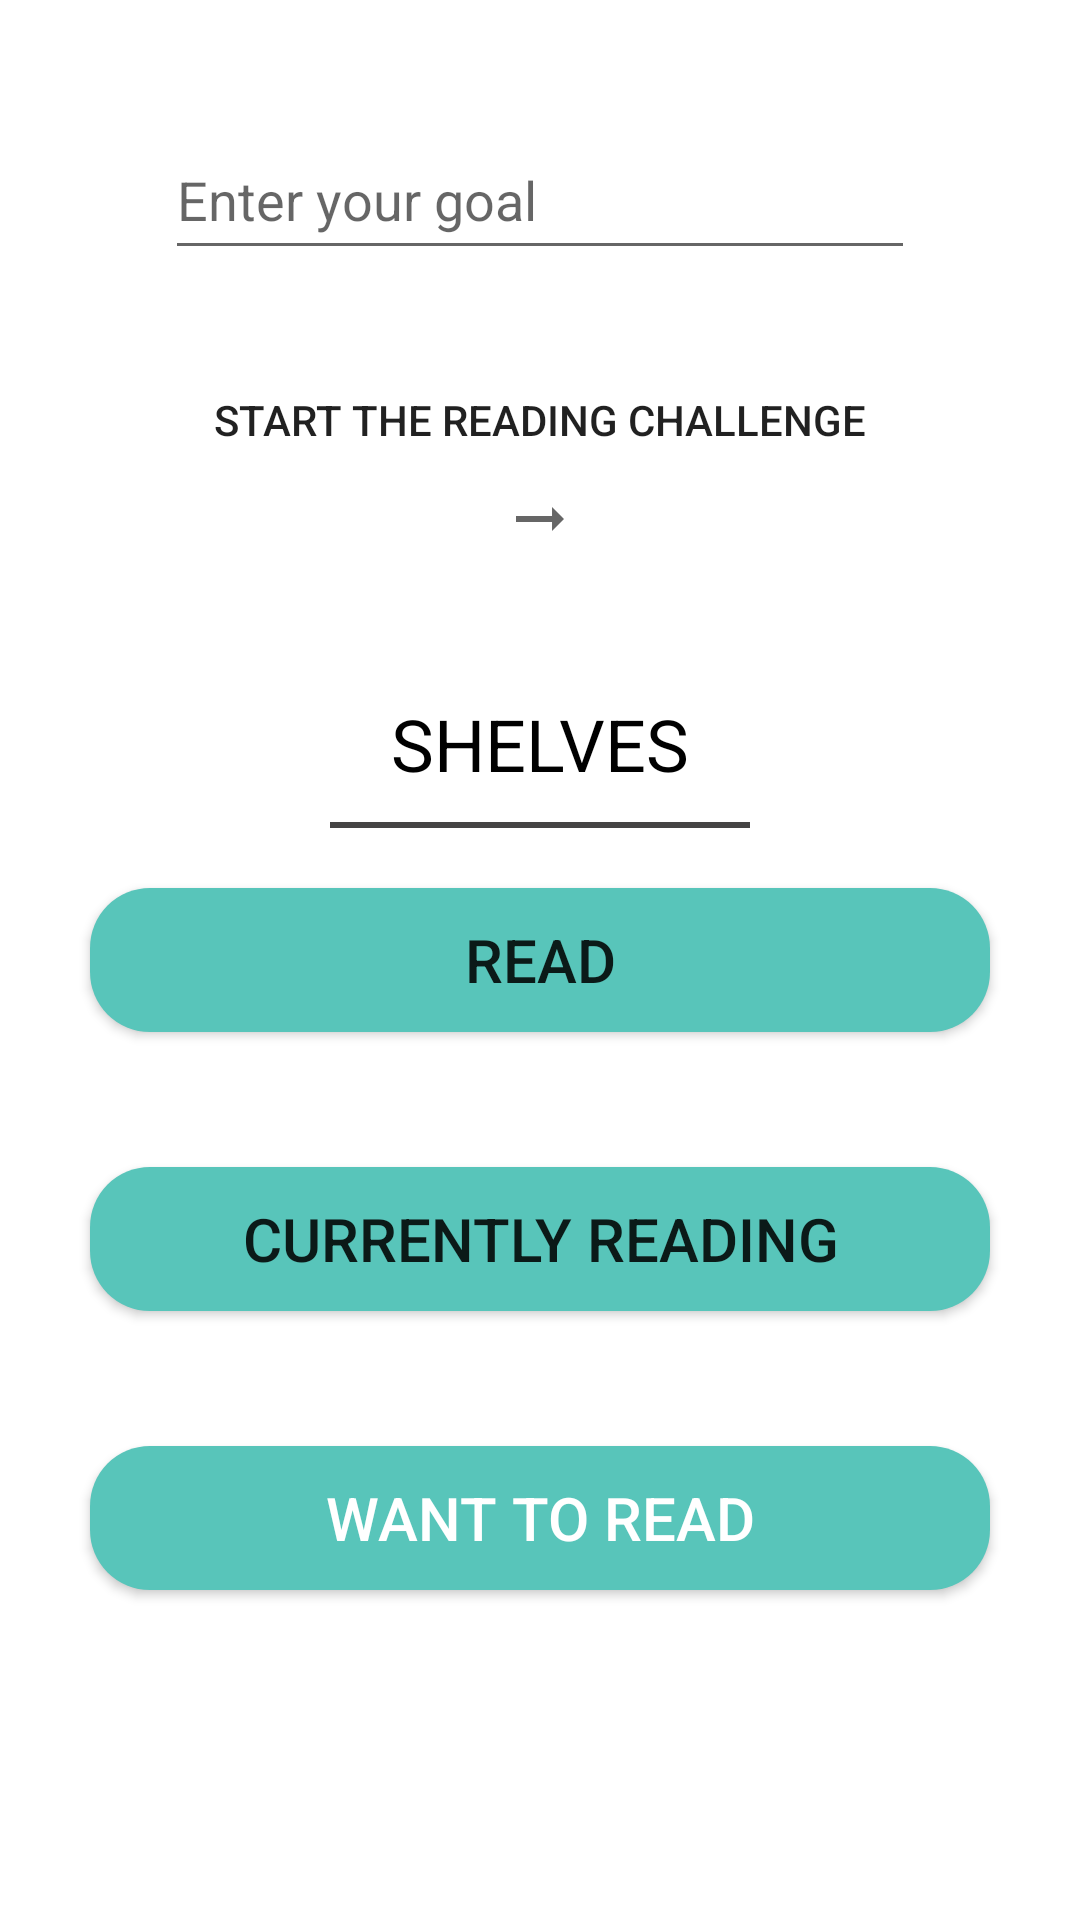

Write the Android layout XML for this screen, with the resource values it uses.
<!-- AndroidManifest.xml: application theme Theme.Bookshelf -->
<!-- res/layout/fragment_my_books.xml -->
<?xml version="1.0" encoding="utf-8"?>
<RelativeLayout xmlns:android="http://schemas.android.com/apk/res/android"
    xmlns:tools="http://schemas.android.com/tools"
    android:layout_width="match_parent"
    android:layout_height="match_parent"
    xmlns:app="http://schemas.android.com/apk/res-auto"
    tools:context=".ui.fragments.MyBooks">

    <EditText
        android:id="@+id/txtReadingChallenge"
        android:layout_width="match_parent"
        android:layout_height="50dp"
        android:layout_centerHorizontal="true"
        android:layout_marginLeft="55dp"
        android:layout_marginTop="40dp"
        android:layout_marginRight="55dp"
        android:hint="Enter your goal"
        android:inputType="number"
        android:textColor="@color/black"
        android:textSize="18dp" />

    <Button
        android:id="@+id/setReadingChallengeBtn"
        android:layout_width="match_parent"
        android:layout_height="50dp"
        android:layout_below="@+id/txtReadingChallenge"
        android:layout_marginLeft="45dp"
        android:layout_marginTop="25dp"
        android:layout_marginRight="45dp"
        android:background="@drawable/shape_login_btn"
        android:text="Start the Reading Challenge"
        app:backgroundTint="@null"
        />

    <Button
        android:id="@+id/goToReadingChallengeBtn"
        android:layout_width="match_parent"
        android:layout_height="150dp"
        android:layout_marginLeft="45dp"
        android:layout_marginTop="55dp"
        android:layout_marginRight="45dp"
        android:background="@drawable/shape_login_btn"
        android:drawableBottom="@drawable/ic_baseline_arrow_right_alt_24"
        android:textSize="18dp"
        android:padding="20dp"
        app:backgroundTint="@null" />

    <TextView
        android:id="@+id/shelves"
        android:layout_width="wrap_content"
        android:layout_height="wrap_content"
        android:layout_above="@+id/line"
        android:layout_centerHorizontal="true"
        android:text="SHELVES"
        android:textColor="@color/black"
        android:textSize="24dp" />

    <View
        android:id="@+id/line"
        android:layout_width="140dp"
        android:layout_height="2dp"
        android:layout_above="@+id/read"
        android:layout_centerHorizontal="true"
        android:layout_marginTop="10dp"
        android:layout_marginBottom="20dp"
        android:background="#454444" />

    <Button
        android:id="@+id/wantToRead"
        android:layout_width="300dp"
        android:layout_height="wrap_content"
        android:layout_alignParentBottom="true"
        android:layout_centerHorizontal="true"
        android:layout_marginBottom="110dp"
        android:background="@drawable/my_book_btn"
        android:paddingStart="25dp"
        android:paddingTop="10dp"
        android:paddingEnd="25dp"
        android:paddingBottom="10dp"
        android:text="Want to Read"
        android:textColor="@color/white"
        android:textSize="20dp" />

    <Button
        android:id="@+id/currentlyReading"
        android:layout_width="300dp"
        android:layout_height="wrap_content"
        android:layout_above="@+id/wantToRead"
        android:layout_centerHorizontal="true"
        android:layout_marginBottom="45dp"
        android:background="@drawable/my_book_btn"
        android:paddingStart="25dp"
        android:paddingTop="10dp"
        android:paddingEnd="25dp"
        android:paddingBottom="10dp"
        android:text="Currently Reading"
        android:textSize="20dp" />

    <Button
        android:id="@+id/read"
        android:layout_width="300dp"
        android:layout_height="wrap_content"
        android:layout_above="@+id/currentlyReading"
        android:layout_centerHorizontal="true"
        android:layout_marginBottom="45dp"
        android:background="@drawable/my_book_btn"
        android:paddingStart="25dp"
        android:paddingTop="10dp"
        android:paddingEnd="25dp"
        android:paddingBottom="10dp"
        android:text="Read"
        android:textSize="20dp"
        app:backgroundTint="@null" />




</RelativeLayout>
<!-- resources referenced by this layout -->
<resources>
  <!-- drawable ic_baseline_arrow_right_alt_24 (drawable) -->
  <vector xmlns:android="http://schemas.android.com/apk/res/android"
      android:width="24dp"
      android:height="24dp"
      android:viewportWidth="24"
      android:viewportHeight="24"
      android:tint="?attr/colorControlNormal"
      android:autoMirrored="true">
    <path
        android:fillColor="@android:color/white"
        android:pathData="M16.01,11H4v2h12.01v3L20,12l-3.99,-4z"
        />
  
  </vector>
  <!-- drawable my_book_btn (drawable) -->
  <?xml version="1.0" encoding="utf-8"?>
  <shape xmlns:android="http://schemas.android.com/apk/res/android"
      android:shape="rectangle">
  
      <solid android:color="#58C5BA"/>
  
      <corners android:radius="20dp"/>
  
  </shape>
  <!-- drawable shape_login_btn (drawable) -->
  <?xml version="1.0" encoding="utf-8"?>
  <shape xmlns:android="http://schemas.android.com/apk/res/android"
      android:shape="rectangle">
  
      <solid android:color="@color/ic_launcher_background"/>
  
      <corners android:radius="20dp"/>
  
  </shape>
  <style name="Theme.Bookshelf" parent="Theme.MaterialComponents.DayNight.DarkActionBar">
          
          <item name="colorPrimary">#58C5BA</item>
          <item name="colorPrimaryVariant">#72A1DD</item>
          
          <item name="colorSecondary">@color/teal_200</item>
          <item name="colorSecondaryVariant">@color/teal_700</item>
          <item name="colorOnSecondary">@color/black</item>
          
          <item name="android:statusBarColor" tools:targetApi="l">?attr/colorPrimaryVariant</item>
          
      </style>
  <!-- not gathered from this repository: default colours our renderer supplied (Android Studio template values) -->
  <color name="teal_200">#FF03DAC5</color>
  <color name="teal_700">#FF018786</color>
  <color name="black">#FF000000</color>
  <color name="white">#FFFFFFFF</color>
</resources>
